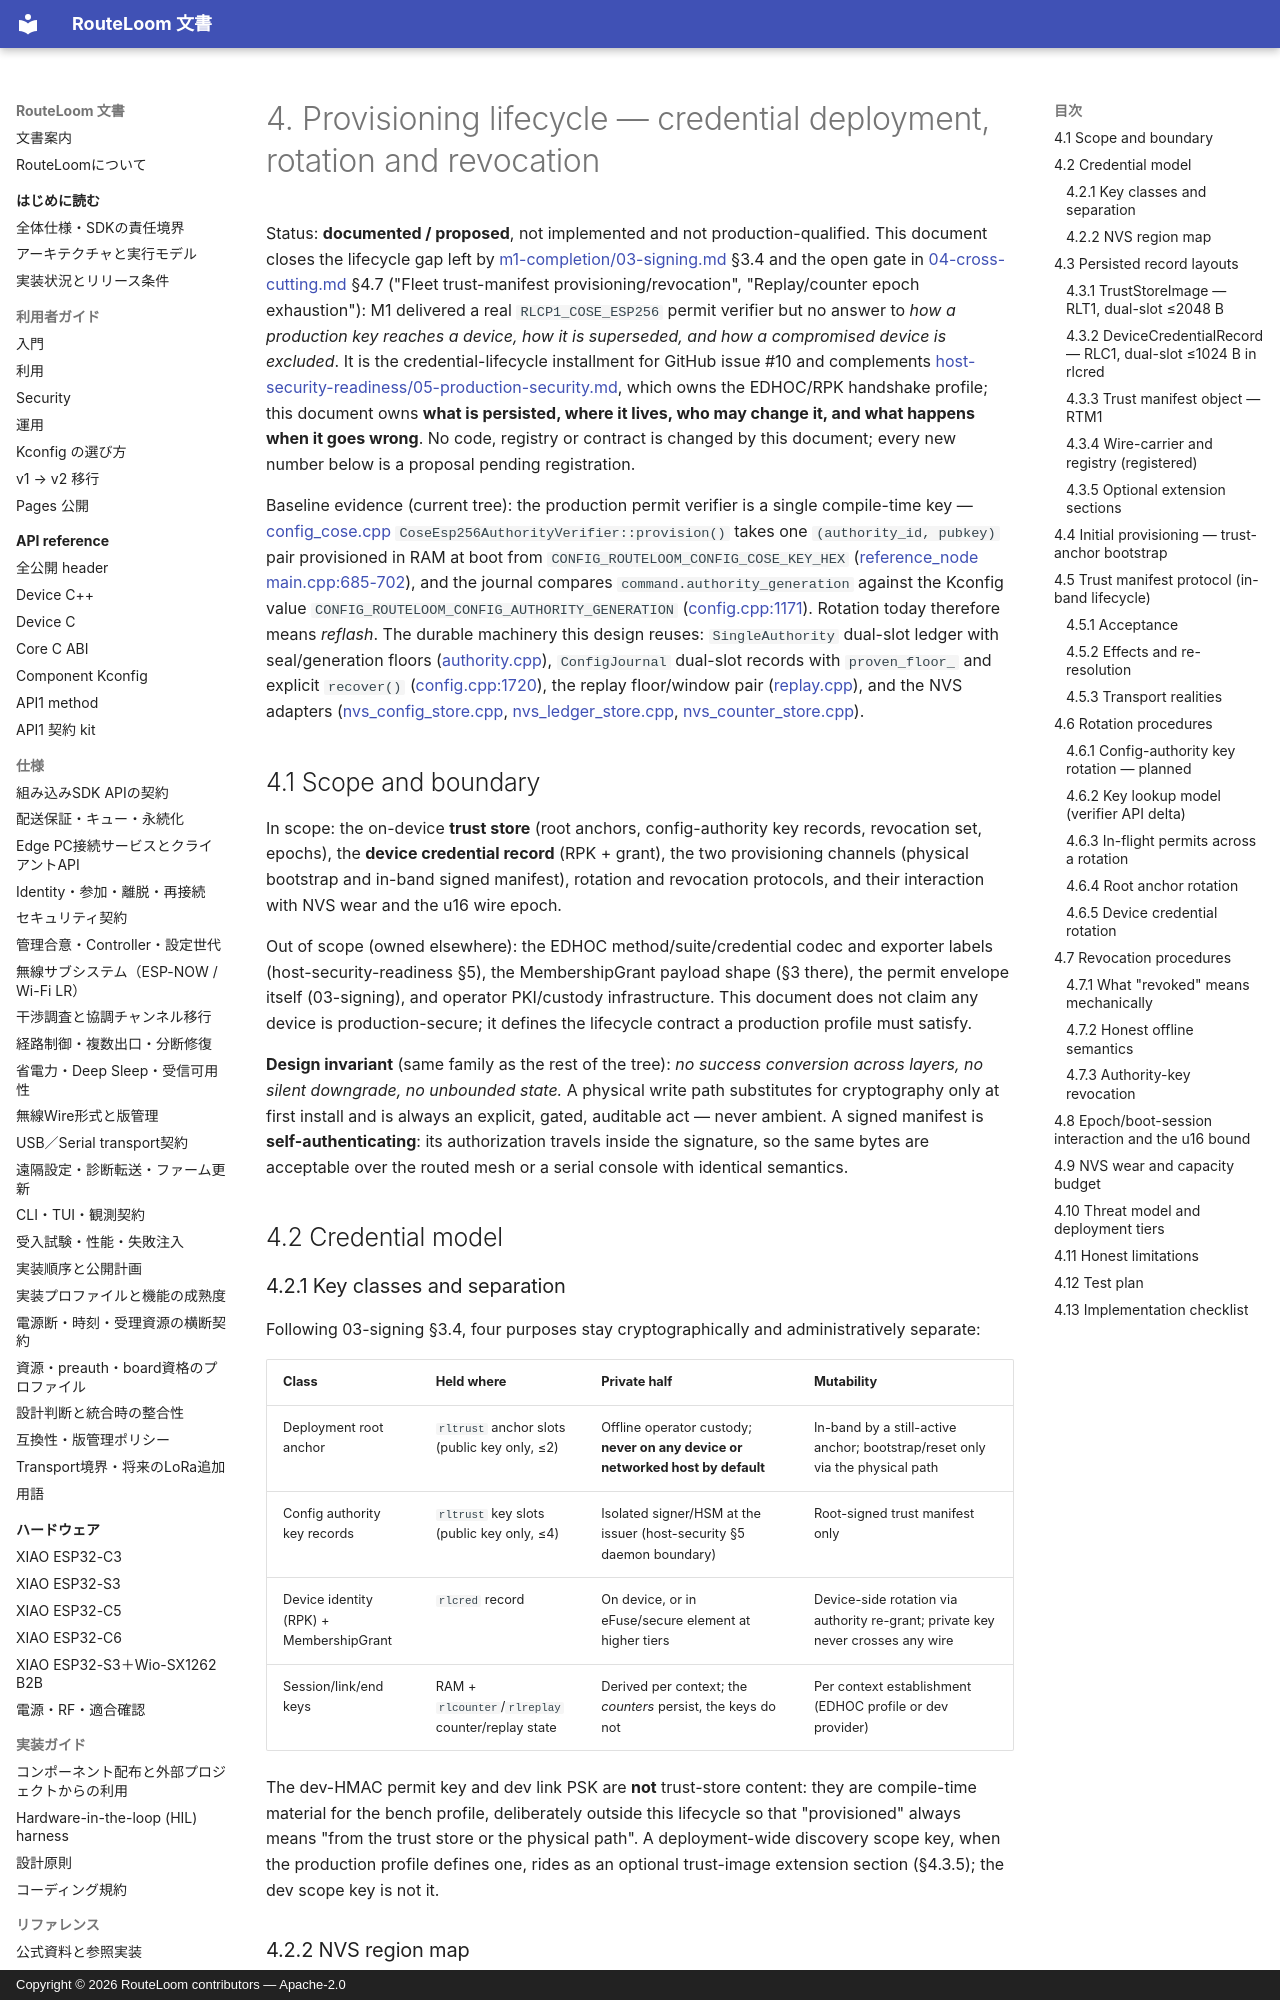

repository: MOVEI144/RouteLoom · page: design/sdk-completion/04-provisioning-lifecycle/index.html · generator: mkdocs · copyright: Copyright © 2026 RouteLoom contributors — Apache-2.0

# 4. Provisioning lifecycle — credential deployment, rotation and revocation

Status: **documented / proposed**, not implemented and not production-qualified. This document closes the lifecycle gap left by [m1-completion/03-signing.md](../m1-completion/03-signing.md) §3.4 and the open gate in [04-cross-cutting.md](../m1-completion/04-cross-cutting.md) §4.7 ("Fleet trust-manifest provisioning/revocation", "Replay/counter epoch exhaustion"): M1 delivered a real `RLCP1_COSE_ESP256` permit verifier but no answer to *how a production key reaches a device, how it is superseded, and how a compromised device is excluded*. It is the credential-lifecycle installment for GitHub issue #10 and complements [host-security-readiness/05-production-security.md](../host-security-readiness/05-production-security.md), which owns the EDHOC/RPK handshake profile; this document owns **what is persisted, where it lives, who may change it, and what happens when it goes wrong**. No code, registry or contract is changed by this document; every new number below is a proposal pending registration.

Baseline evidence (current tree): the production permit verifier is a single compile-time key — [config_cose.cpp](../../../components/routeloom/src/config_cose.cpp) `CoseEsp256AuthorityVerifier::provision()` takes one `(authority_id, pubkey)` pair provisioned in RAM at boot from `CONFIG_ROUTELOOM_CONFIG_COSE_KEY_HEX` ([reference_node main.cpp:685-702](../../../firmware/reference_node/main/main.cpp)), and the journal compares `command.authority_generation` against the Kconfig value `CONFIG_ROUTELOOM_CONFIG_AUTHORITY_GENERATION` ([config.cpp:1171](../../../components/routeloom/src/config.cpp)). Rotation today therefore means *reflash*. The durable machinery this design reuses: `SingleAuthority` dual-slot ledger with seal/generation floors ([authority.cpp](../../../components/routeloom/src/authority.cpp)), `ConfigJournal` dual-slot records with `proven_floor_` and explicit `recover()` ([config.cpp:1720](../../../components/routeloom/src/config.cpp)), the replay floor/window pair ([replay.cpp](../../../components/routeloom/src/replay.cpp)), and the NVS adapters ([nvs_config_store.cpp](../../../components/routeloom_espnow/src/nvs_config_store.cpp), [nvs_ledger_store.cpp](../../../components/routeloom_espnow/src/nvs_ledger_store.cpp), [nvs_counter_store.cpp](https://github.com/MOVEI144/RouteLoom/blob/488c45a64c233af2a26ee841754277c62483ffb1/components/routeloom_espnow/src/nvs_counter_store.cpp)).

## 4.1 Scope and boundary

In scope: the on-device **trust store** (root anchors, config-authority key records, revocation set, epochs), the **device credential record** (RPK + grant), the two provisioning channels (physical bootstrap and in-band signed manifest), rotation and revocation protocols, and their interaction with NVS wear and the u16 wire epoch.

Out of scope (owned elsewhere): the EDHOC method/suite/credential codec and exporter labels (host-security-readiness §5), the MembershipGrant payload shape (§3 there), the permit envelope itself (03-signing), and operator PKI/custody infrastructure. This document does not claim any device is production-secure; it defines the lifecycle contract a production profile must satisfy.

**Design invariant** (same family as the rest of the tree): *no success conversion across layers, no silent downgrade, no unbounded state.* A physical write path substitutes for cryptography only at first install and is always an explicit, gated, auditable act — never ambient. A signed manifest is **self-authenticating**: its authorization travels inside the signature, so the same bytes are acceptable over the routed mesh or a serial console with identical semantics.

## 4.2 Credential model
